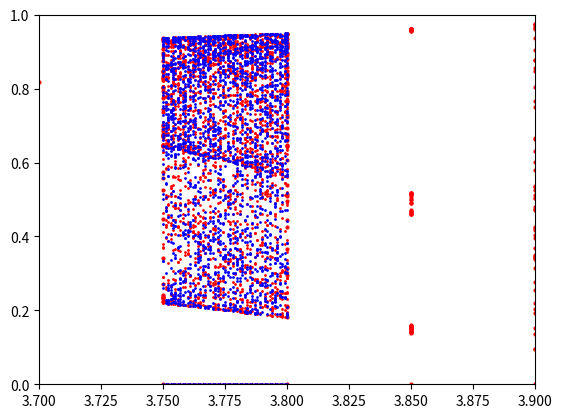

Here is the Python script that generated this plot:
import numpy as np
from numpy import float32,power,float64
import matplotlib.pyplot as pyplot

v = float32(0.53125)
numbers = [v]*10**7

def blad_wzgledny(number,result):
    return (number - result) / number

def blad_bezwzgledny(number,result):
    return (number - result)

def tradycyjne_sumowanie(numbers):
    result = float32(0.0)
    blad_talbe = []

    c = 0
    for i in numbers:
        result = result + i
        if c%25000 == 0:
            blad_talbe.append(blad_wzgledny(v*(c + 1),result))
        c += 1

    pyplot.plot(blad_talbe)
    pyplot.show()

    return result

def tree_sum(numbers):
    if len(numbers) == 0:
        return float32(0.0)
    if len(numbers) == 1:
        return numbers[0]
    if len(numbers) == 2:
        return numbers[0] + numbers[1]

    return tree_sum(numbers[ :int(len(numbers)/2 )]) + tree_sum(numbers[ int(len(numbers)/2): ])

#zad 2
def kahan(numbers):
    suma = float32(0.0)
    err = float32(0.0)

    for i in numbers:
        y = i - err
        temp = suma + y
        err = (temp - suma) - y
        suma = temp

    return suma




# first = tradycyjne_sumowanie(numbers)

# print(blad_wzgledny(5312500,first))
# print(blad_bezwzgledny(5312500,first))

# tree_numbers_sum = tree_sum(numbers)

# print(blad_bezwzgledny(5312500,tree_numbers_sum))
# print(blad_wzgledny(5312500,tree_numbers_sum))

# kahan_sum = kahan(numbers)

# print(blad_bezwzgledny(5312500,kahan_sum))
# print(blad_wzgledny(5312500,kahan_sum))

#Ponieważ eliminuje błąd utraty low-order bitów,
#za kazdym razem jest wyliczany errr czyli bity ktore zostaly utracone w sumowaniu duzej liczby i malej
#bity te są dodawane w nastepnym obiegu petli do kolejenj liczby

#Sumowanie rekurencyjne zajumje wiecej czasu gdyn ma zlozonosc O(n*log(n))
#podczas gdy algorytm Kahana ma czas liniowy

#zad3

def dzeta(s,n,reverse,doublePrecision):

    if reverse:

        if doublePrecision:
            step = float64(-1.0)
        else:
            step = float32(-1.0)

        start = n
    else:
        if doublePrecision:
            step = float64(1.0)
            start = float64(1.0)
        else:
            step = float32(1.0)
            start = float32(1.0)

    if doublePrecision:
        sum = float64(0.0)
    else:
        sum = float32(0.0)

    for i in range(0,50):

        if doublePrecision:
            y = float64(1.0)/np.power(start,s)
        else:
            y = float32(1.0)/np.power(start,s)

        sum = sum + y
        start = start + step

    return sum

def eta(s,n,reverse,doublePrecision):

    if reverse:
        if doublePrecision:
            step = float64(-1.0)
        else:
            step = float32(-1.0)
        start = n
    else:
        if doublePrecision:
            step = float64(1.0)
            start = float64(1.0)
        else:
            step = float32(1.0)
            start = float32(1.0)

    if doublePrecision:
        sum = float64(0.0)
    else:
        sum = float32(0.0)

    for i in range(0,50):

        if(i%2==0):
            if doublePrecision:
                y = -float64(-1.0)/np.power(start,s)
            else:
                y = -float32(-1.0)/np.power(start,s)
        else:
            if doublePrecision:
                y = -float64(1.0)/np.power(start,s)
            else:
                y = -float32(1.0)/np.power(start,s)

        sum = sum + y
        start = start + step

    return sum

sfloat32 = [float32(2.0),float32(3.6667),float32(5.0),float32(7.2),float32(10.0)]
sfloat64 = [float64(2.0),float64(3.6667),float64(5.0),float64(7.2),float64(10.0)]

nfloat32 = [float32(50.0),float32(100.0),float32(200.0),float32(500.0),float32(1000.0)]
nfloat64 = [float64(50.0),float64(100.0),float64(200.0),float64(500.0),float64(1000.0)]

print("ZAD3 DZETA")
for i in range(0,5):
    for j in range(0,5):
        print()
        print("Pojedyncza precyzja s=",sfloat32[i],"n=",nfloat32[j]," : ",dzeta(sfloat32[i],nfloat32[j],False,False))
        print("Pojedyncza precyzja revers s=",sfloat32[i],"n=",nfloat32[j]," : ",dzeta(sfloat32[i],nfloat32[j],True,False))
        print("Podwujna precyzja s=",sfloat64[i],"n=",nfloat64[j]," : ",dzeta(sfloat64[i],nfloat64[j],False,True))
        print("Podwujna precyzja revers s=",sfloat64[i],"n=",nfloat64[j]," : ",dzeta(sfloat64[i],nfloat64[j],False,True))

print("ZAD3 ETA")
for i in range(0,5):
    for j in range(0,5):
        print()
        print("Pojedyncza precyzja s=",sfloat32[i],"n=",nfloat32[j]," : ",eta(sfloat32[i],nfloat32[j],False,False))
        print("Pojedyncza precyzja revers s=",sfloat32[i],"n=",nfloat32[j]," : ",eta(sfloat32[i],nfloat32[j],True,False))
        print("Podwujna precyzja s=",sfloat64[i],"n=",nfloat64[j]," : ",eta(sfloat64[i],nfloat64[j],False,True))
        print("Podwujna precyzja revers s=",sfloat64[i],"n=",nfloat64[j]," : ",eta(sfloat64[i],nfloat64[j],False,True))

# Dla sumowania z reversem dostajemy bledne wyniki,
# bez reversu jest dokladniej,
# ak widac float64 jest dokladniejszy od float32,
# ktrego wynik siega 10^-7, float64 siega do 10^-16

# ZAD4

def odwzorowanie(x0,r,n,doublePrecision):

    for i in range(0,n):

        if doublePrecision:
            result = r*x0*(float64(1.0) - x0)
        else:
            result = r*x0*(float32(1.0) - x0)

        x0 = result

    return x0


# print(odwzorowanie(float32(0.4),float32(1.0),2,False))

# A

# rfloat32 = [float32(1.0),float32(2.0),float32(3.5),float32(4.0)]
# rfloat64 = [float64(1.0),float64(2.0),float64(3.5),float64(4.0)]

# x0float32 = [float32(0.1),float32(0.4),float32(0.7),float32(0.9)]
# x0float64 = [float64(0.1),float64(0.4),float64(0.7),float64(0.9)]

x = []
y = []

r = float32(1.0)
while r <= float32(4.0):
    xzero = float32(0.0)
    while xzero <= float32(1.0):
        val = odwzorowanie(xzero,r,100,False)
        y.append(val)
        x.append(r)
        xzero = xzero + float32(0.02)
    r = r + float32(0.05)

pyplot.plot(x,y,'ro',markersize=2)
pyplot.axis([1.0, 4.0, 0.0, 1.0])
pyplot.show()

# B

x = []
y = []

r = float32(3.75)
while r <= float32(3.8):
    xzero = float32(0.0)
    while xzero <= float32(1.0):
        val = odwzorowanie(xzero,r,100,False)
        y.append(val)
        x.append(r)
        xzero = xzero + float32(0.02)
    r = r + float32(0.001)

pyplot.plot(x,y,'ro',markersize=1)

x = []
y = []

r = float64(3.75)
while r <= float64(3.8):
    xzero = float64(0.0)
    while xzero <= float64(1.0):
        val = odwzorowanie(xzero,r,100,False)
        y.append(val)
        x.append(r)
        xzero = xzero + float64(0.02)
    r = r + float64(0.001)


pyplot.plot(x,y,'bo',markersize=1)
pyplot.axis([3.7, 3.9, 0.0, 1.0])
pyplot.show()

# C

x0float32 = [float32(0.1),float32(0.4),float32(0.7),float32(0.9)]
r = float32(4.0)

# for x0 in x0float32:
#     d = float32(1.0)
#     i = 0
#     while(d != float32(0.0)):
#         d = odwzorowanie(x0,r,i,False)
#         i = i + 1
#         print(d,i)
#     print("X0=",x0,"liczba iteracji:",i)



